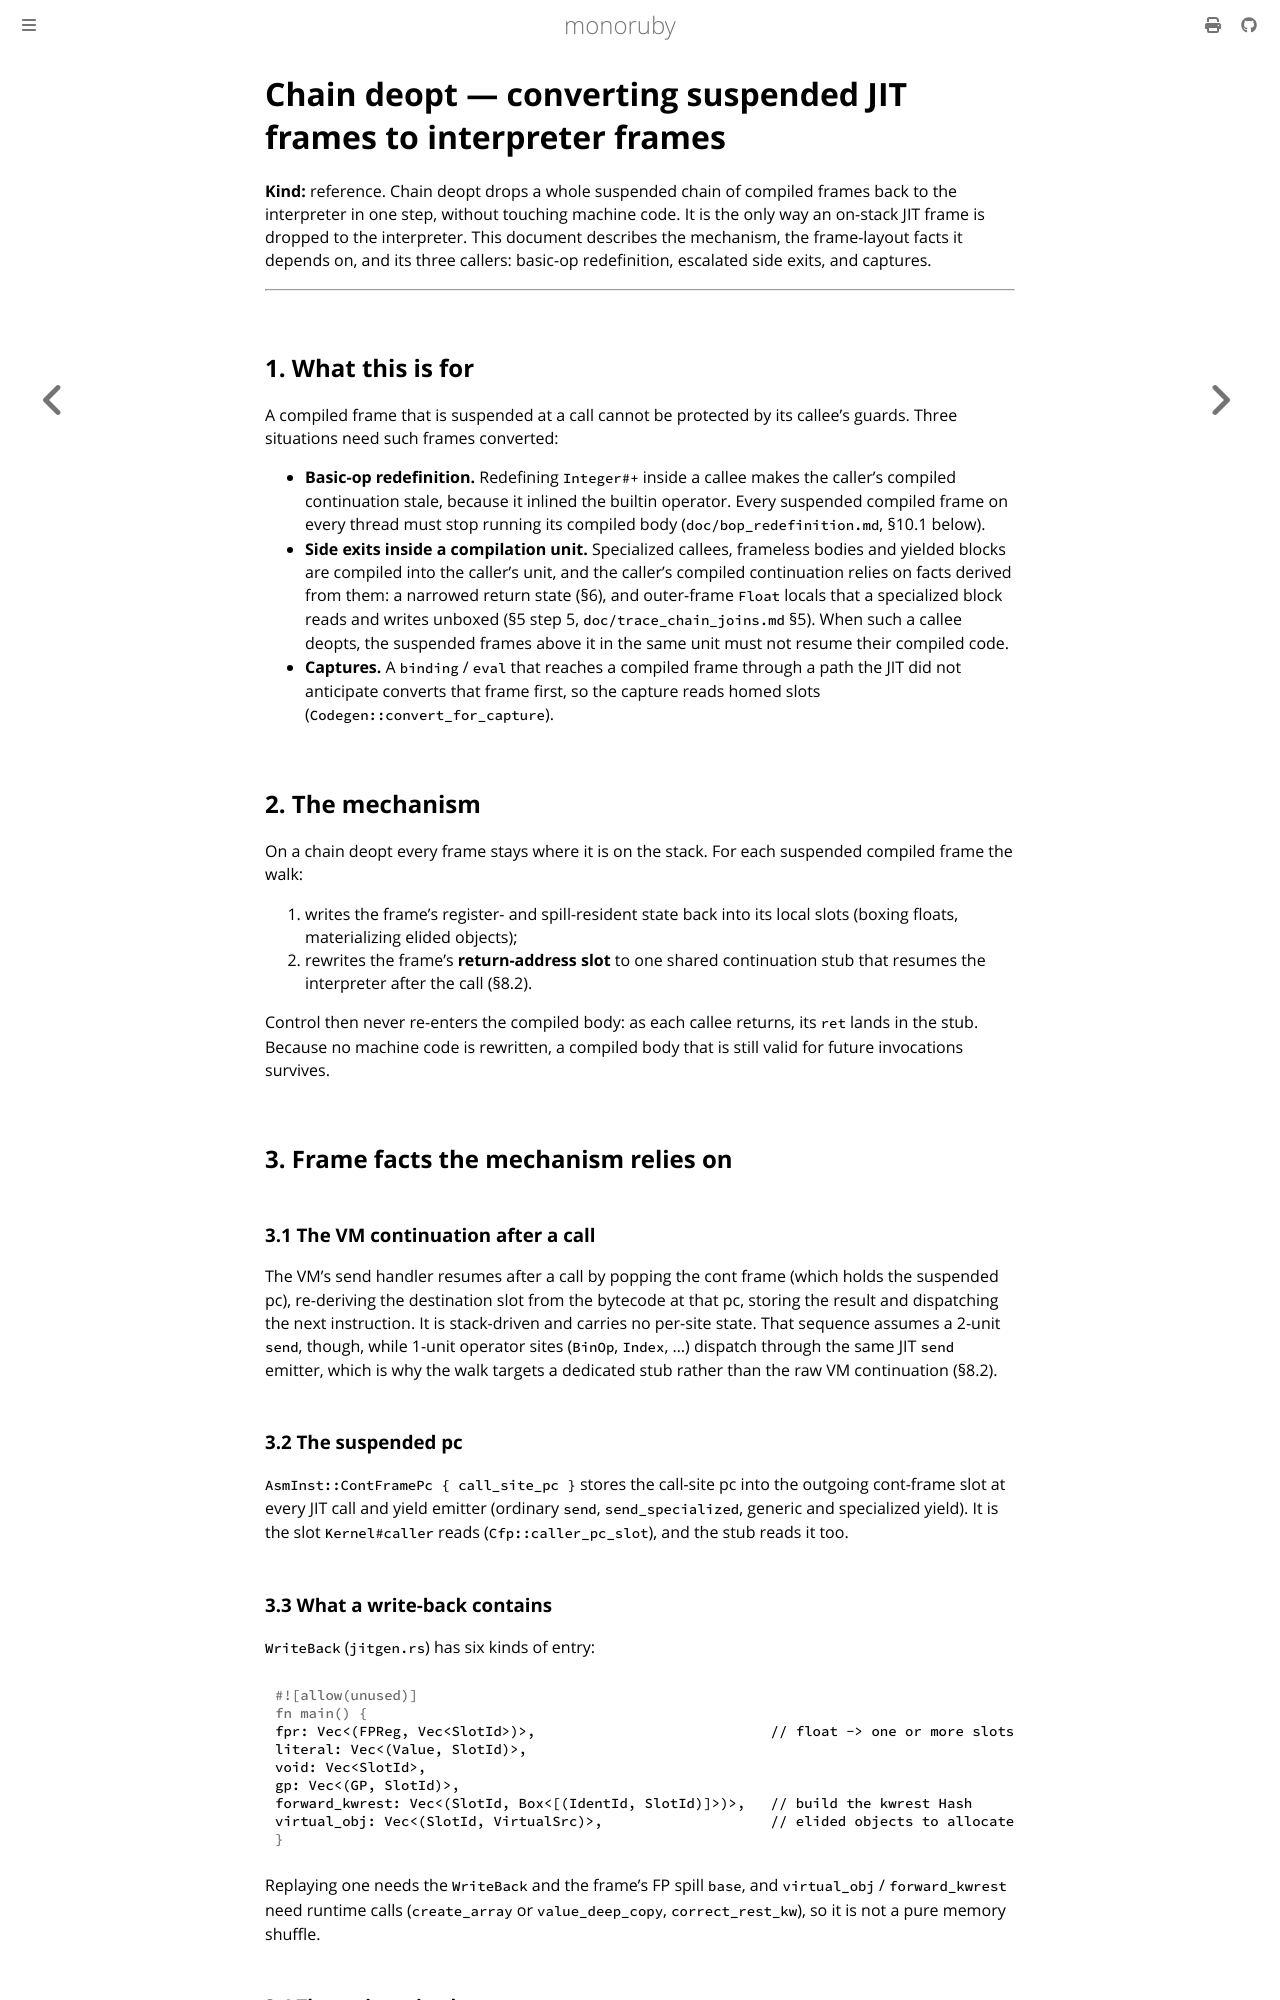

repository: sisshiki1969/monoruby · page: docs/design/chain_deopt.html · generator: mdbook

# Chain deopt — converting suspended JIT frames to interpreter frames

**Kind:** reference. Chain deopt drops a whole suspended chain of compiled
frames back to the interpreter in one step, without touching machine code.
It is the only way an on-stack JIT frame is dropped to the interpreter. This
document describes the mechanism, the frame-layout facts it depends on, and
its three callers: basic-op redefinition, escalated side exits, and captures.

---

## 1. What this is for

A compiled frame that is suspended at a call cannot be protected by its
callee's guards. Three situations need such frames converted:

* **Basic-op redefinition.** Redefining `Integer#+` inside a callee makes
  the caller's compiled continuation stale, because it inlined the builtin
  operator. Every suspended compiled frame on every thread must stop running
  its compiled body (`doc/bop_redefinition.md`, §10.1 below).
* **Side exits inside a compilation unit.** Specialized callees, frameless
  bodies and yielded blocks are compiled into the caller's unit, and the
  caller's compiled continuation relies on facts derived from them: a
  narrowed return state (§6), and outer-frame `Float` locals that a
  specialized block reads and writes unboxed (§5 step 5,
  `doc/trace_chain_joins.md` §5). When such a callee deopts, the
  suspended frames above it in the same unit must not resume their
  compiled code.
* **Captures.** A `binding` / `eval` that reaches a compiled frame through
  a path the JIT did not anticipate converts that frame first, so the
  capture reads homed slots (`Codegen::convert_for_capture`).

## 2. The mechanism

On a chain deopt every frame stays where it is on the stack. For each
suspended compiled frame the walk:

1. writes the frame's register- and spill-resident state back into its
   local slots (boxing floats, materializing elided objects);
2. rewrites the frame's **return-address slot** to one shared continuation
   stub that resumes the interpreter after the call (§8.2).

Control then never re-enters the compiled body: as each callee returns, its
`ret` lands in the stub. Because no machine code is rewritten, a compiled
body that is still valid for future invocations survives.

## 3. Frame facts the mechanism relies on

### 3.1 The VM continuation after a call

The VM's send handler resumes after a call by popping the cont frame (which
holds the suspended pc), re-deriving the destination slot from the bytecode
at that pc, storing the result and dispatching the next instruction. It is
stack-driven and carries no per-site state. That sequence assumes a 2-unit
`send`, though, while 1-unit operator sites (`BinOp`, `Index`, …) dispatch
through the same JIT `send` emitter, which is why the walk targets a
dedicated stub rather than the raw VM continuation (§8.2).

### 3.2 The suspended pc

`AsmInst::ContFramePc { call_site_pc }` stores the call-site pc into the
outgoing cont-frame slot at every JIT call and yield emitter (ordinary
`send`, `send_specialized`, generic and specialized yield). It is the slot
`Kernel#caller` reads (`Cfp::caller_pc_slot`), and the stub reads it too.

### 3.3 What a write-back contains

`WriteBack` (`jitgen.rs`) has six kinds of entry:

```rust
fpr: Vec<(FPReg, Vec<SlotId>)>,                            // float -> one or more slots
literal: Vec<(Value, SlotId)>,
void: Vec<SlotId>,
gp: Vec<(GP, SlotId)>,
forward_kwrest: Vec<(SlotId, Box<[(IdentId, SlotId)]>)>,   // build the kwrest Hash
virtual_obj: Vec<(SlotId, VirtualSrc)>,                    // elided objects to allocate
```

Replaying one needs the `WriteBack` and the frame's FP spill `base`, and
`virtual_obj` / `forward_kwrest` need runtime calls (`create_array` or
`value_deep_copy`, `correct_rest_kw`), so it is not a pure memory shuffle.

### 3.4 The registration key

A suspended frame is identified by the return address in its callee's
return-address slot, which is all the walk has to go on.
`Codegen::chain_deopt_table` maps that return address to the site's
conversion stub and the calling frame's depth in its compilation unit.
`AsmInst::ChainExit` is pushed after the call, when the return address is no
longer at hand, so it names its site through `asm_return_addr_table`, keyed
by the site's `AsmEvict` id.
